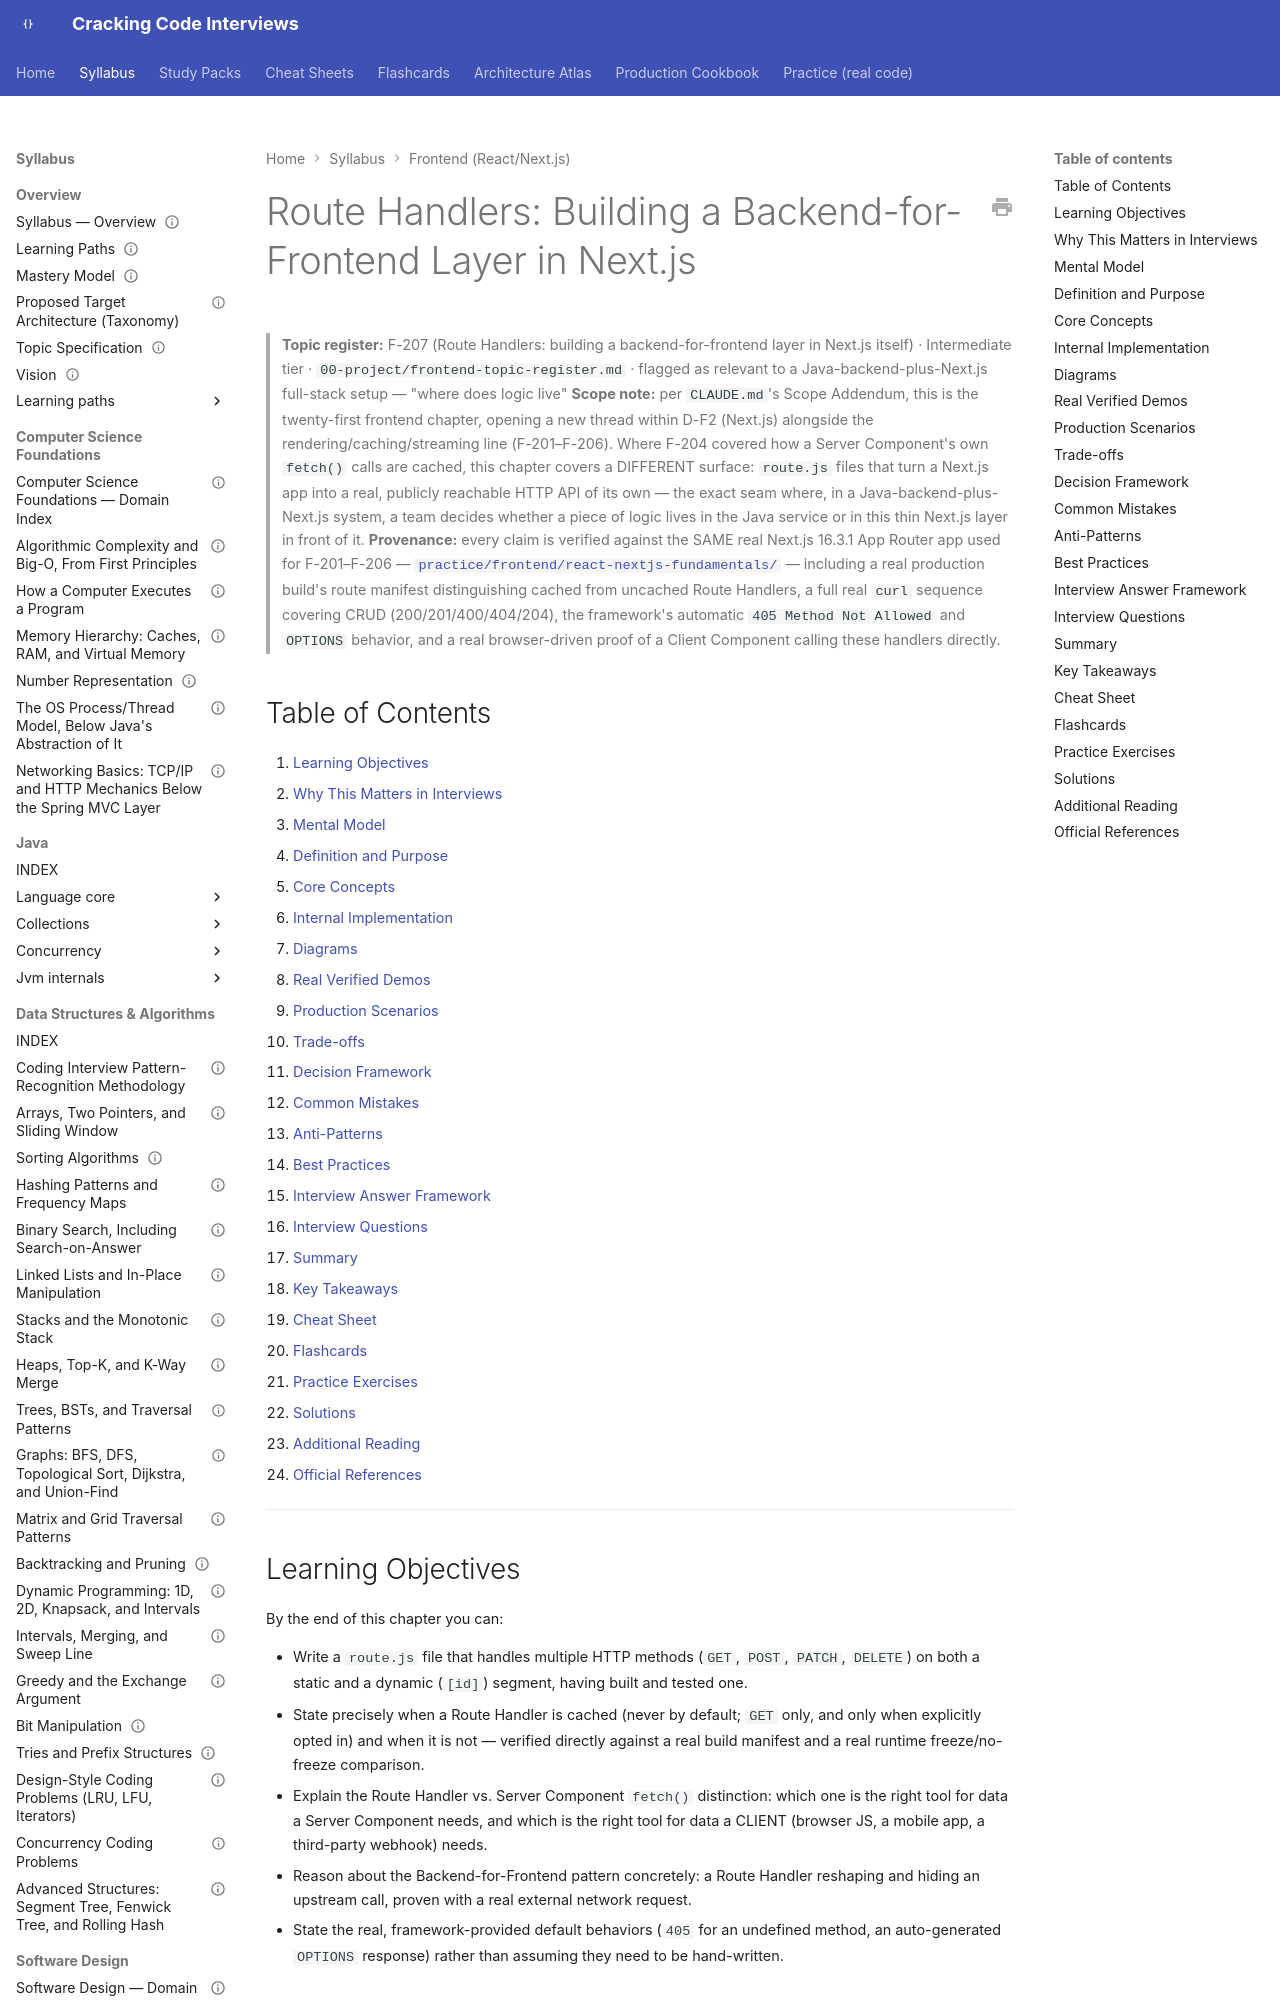

repository: JuanMelendres/cracking-code-interviews · page: syllabus/21-frontend-web/nextjs-route-handlers/index.html · generator: mkdocs

---
title: "Route Handlers: Building a Backend-for-Frontend Layer in Next.js"
slug: nextjs-route-handlers
document_type: handbook-chapter
domain: 21-frontend-web
status: canonical
version: 1.0
last_updated: 2026-09-05
source_history:
  - handbook/frontend/nextjs-route-handlers.md
topic_id: F-207
mastery_levels_covered:
  - L2
  - L3
difficulty:
  - intermediate
target_levels:
  - mid
  - senior
  - staff
prerequisites:
  - nextjs-data-fetching-and-caching.md
related:
  - ../../00-project/frontend-topic-register.md
  - ../07-api-design/api-design.md
official_references:
  - https://nextjs.org/docs/app/getting-started/route-handlers
  - https://nextjs.org/docs/app/guides/backend-for-frontend
  - https://nextjs.org/docs/app/api-reference/file-conventions/route
---

# Route Handlers: Building a Backend-for-Frontend Layer in Next.js

> **Topic register:** F-207 (Route Handlers: building a backend-for-frontend layer in Next.js itself) · Intermediate tier · `00-project/frontend-topic-register.md` · flagged as relevant to a Java-backend-plus-Next.js full-stack setup — "where does logic live"
> **Scope note:** per `CLAUDE.md`'s Scope Addendum, this is the twenty-first frontend chapter, opening a new thread within D-F2 (Next.js) alongside the rendering/caching/streaming line (F-201–F-206). Where F-204 covered how a Server Component's own `fetch()` calls are cached, this chapter covers a DIFFERENT surface: `route.js` files that turn a Next.js app into a real, publicly reachable HTTP API of its own — the exact seam where, in a Java-backend-plus-Next.js system, a team decides whether a piece of logic lives in the Java service or in this thin Next.js layer in front of it.
> **Provenance:** every claim is verified against the SAME real Next.js 16.3.1 App Router app used for F-201–F-206 — [`practice/frontend/react-nextjs-fundamentals/`](../../practice/frontend/react-nextjs-fundamentals/) — including a real production build's route manifest distinguishing cached from uncached Route Handlers, a full real `curl` sequence covering CRUD (200/201/400/404/204), the framework's automatic `405 Method Not Allowed` and `OPTIONS` behavior, and a real browser-driven proof of a Client Component calling these handlers directly.

## Table of Contents

1. [Learning Objectives](#learning-objectives)
2. [Why This Matters in Interviews](#why-this-matters-in-interviews)
3. [Mental Model](#mental-model)
4. [Definition and Purpose](#definition-and-purpose)
5. [Core Concepts](#core-concepts)
6. [Internal Implementation](#internal-implementation)
7. [Diagrams](#diagrams)
8. [Real Verified Demos](#real-verified-demos)
9. [Production Scenarios](#production-scenarios)
10. [Trade-offs](#trade-offs)
11. [Decision Framework](#decision-framework)
12. [Common Mistakes](#common-mistakes)
13. [Anti-Patterns](#anti-patterns)
14. [Best Practices](#best-practices)
15. [Interview Answer Framework](#interview-answer-framework)
16. [Interview Questions](#interview-questions)
17. [Summary](#summary)
18. [Key Takeaways](#key-takeaways)
19. [Cheat Sheet](#cheat-sheet)
20. [Flashcards](#flashcards)
21. [Practice Exercises](#practice-exercises)
22. [Solutions](#solutions)
23. [Additional Reading](#additional-reading)
24. [Official References](#official-references)

---

## Learning Objectives

By the end of this chapter you can:

- Write a `route.js` file that handles multiple HTTP methods (`GET`, `POST`, `PATCH`, `DELETE`) on both a static and a dynamic (`[id]`) segment, having built and tested one.
- State precisely when a Route Handler is cached (never by default; `GET` only, and only when explicitly opted in) and when it is not — verified directly against a real build manifest and a real runtime freeze/no-freeze comparison.
- Explain the Route Handler vs. Server Component `fetch()` distinction: which one is the right tool for data a Server Component needs, and which is the right tool for data a CLIENT (browser JS, a mobile app, a third-party webhook) needs.
- Reason about the Backend-for-Frontend pattern concretely: a Route Handler reshaping and hiding an upstream call, proven with a real external network request.
- State the real, framework-provided default behaviors (`405` for an undefined method, an auto-generated `OPTIONS` response) rather than assuming they need to be hand-written.
